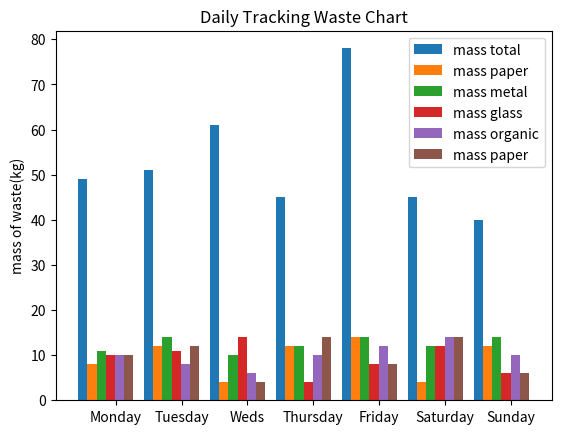

This chart was generated by the following Python code:
import matplotlib.pyplot as plt
import numpy
width=0.14
days = ['Monday', 'Tuesday', 'Weds', 'Thursday', 'Friday', 'Saturday', 'Sunday']
mass_organic = [10, 8, 6, 10, 12, 14, 10]
mass_paper = [10, 12, 4, 14, 8, 14, 6]
mass_glass = [10, 11, 14, 4, 8, 12, 6]
mass_metal = [11, 14, 10, 12, 14, 12, 14]
mass_plastic = [8, 12, 4, 12, 14, 4, 12]
mass_total = [49, 51, 61, 45, 78, 45, 40]
values = numpy.arange(len(days))
mass_plastic_values = [i+width for i in values]
mass_metal_values = [i+width for i in mass_plastic_values]
mass_glass_values = [i+width for i in mass_metal_values]
mass_organic_values = [i+width for i in mass_glass_values]
mass_paper_values = [i+width for i in mass_organic_values]
print(values)
plt.bar(values,mass_total,width,label='mass total')
print(mass_plastic_values)
plt.bar(mass_plastic_values,mass_plastic,width,label='mass paper')
print(mass_metal_values)
plt.bar(mass_metal_values,mass_metal,width,label='mass metal')
print(mass_glass_values)
plt.bar(mass_glass_values,mass_glass,width,label='mass glass')
print(mass_organic_values)
plt.bar(mass_organic_values,mass_organic,width,label='mass organic')
print(mass_paper_values)
plt.bar(mass_paper_values,mass_paper,width,label='mass paper')
plt.title('Daily Tracking Waste Chart')
plt.ylabel('mass of waste(kg)')
plt.xticks(values+0.5,days)
plt.legend()
plt.show()